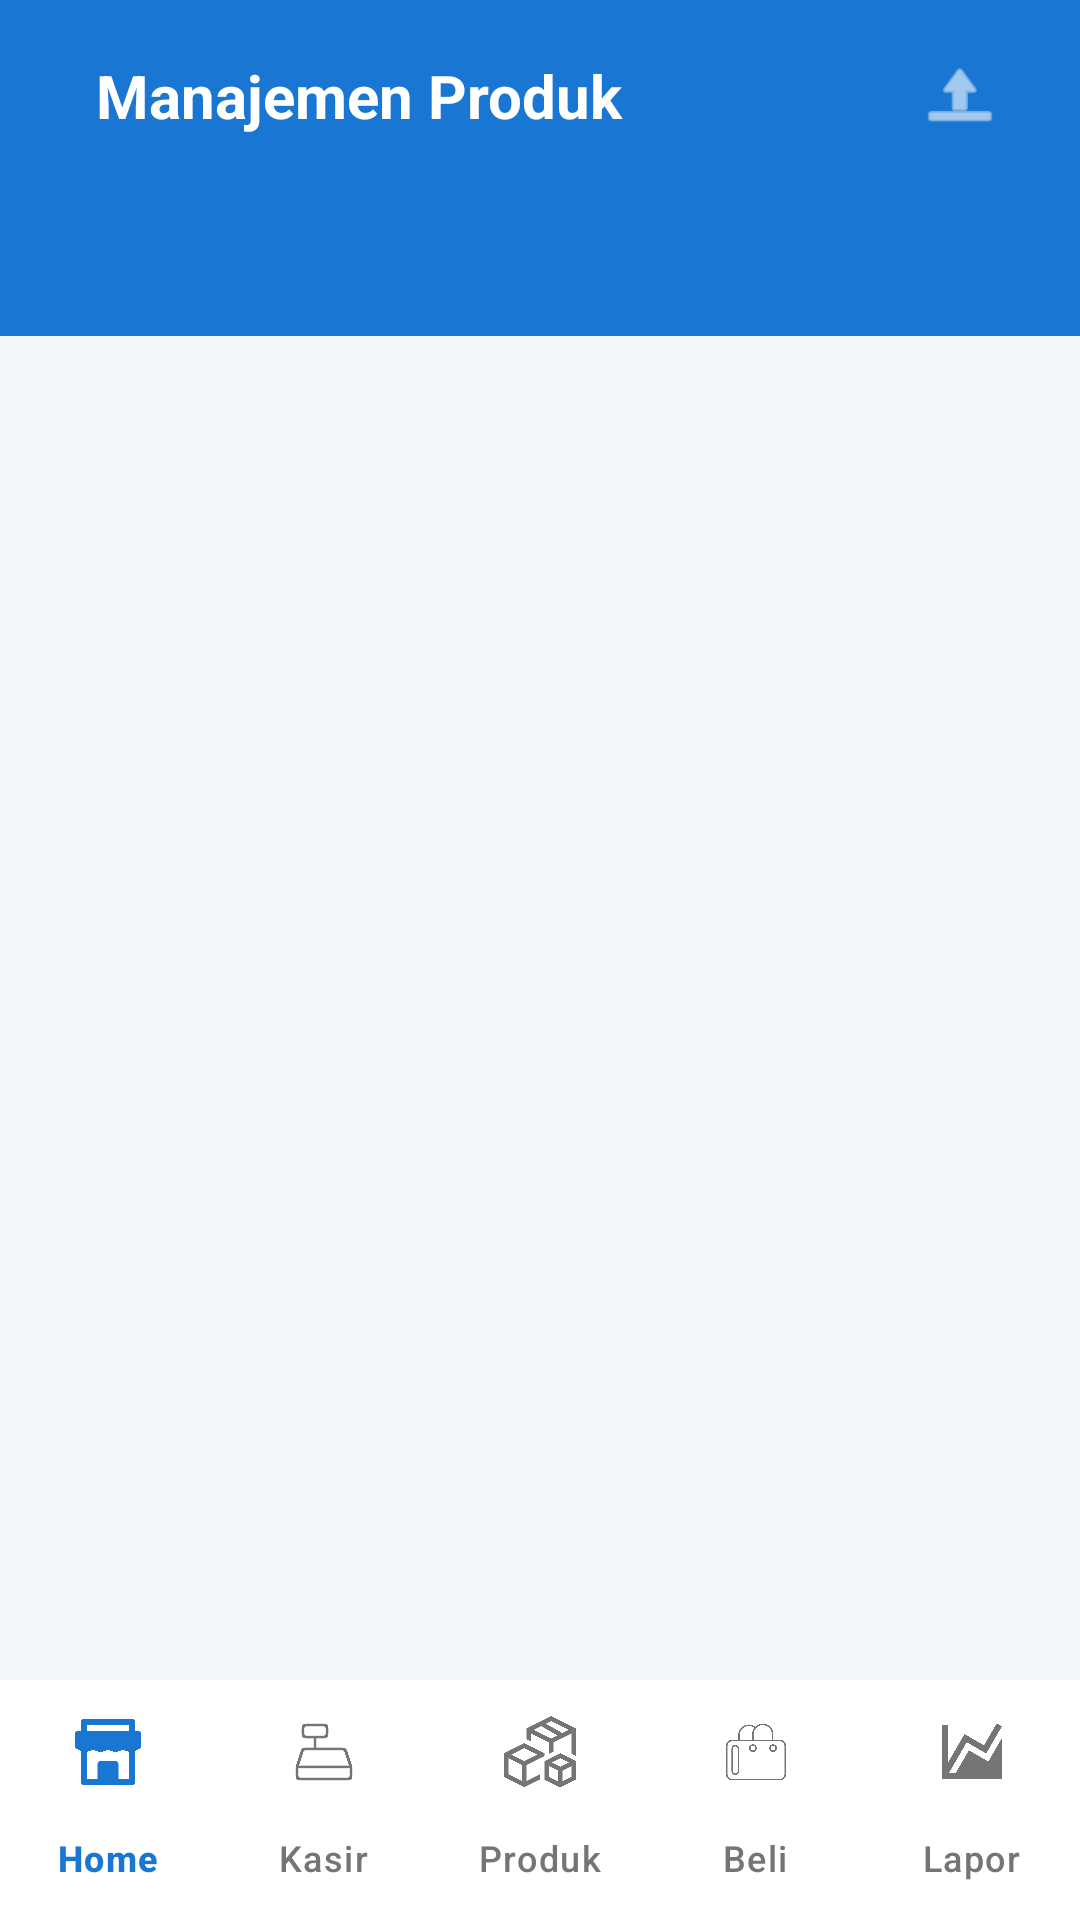

Layout XML and referenced resources for this Android screen:
<!-- AndroidManifest.xml: application theme Theme.KasirPintar -->
<!-- res/layout/activity_product_list.xml -->
<?xml version="1.0" encoding="utf-8"?>
<LinearLayout
    xmlns:android="http://schemas.android.com/apk/res/android"
    xmlns:app="http://schemas.android.com/apk/res-auto"
    android:layout_width="match_parent"
    android:layout_height="match_parent"
    android:orientation="vertical"
    android:fitsSystemWindows="true"
    android:background="#1976D2">

    <LinearLayout
        android:layout_width="match_parent"
        android:layout_height="wrap_content"
        android:orientation="vertical"
        android:background="#1976D2"
        android:elevation="0dp">

        <LinearLayout
            android:layout_width="match_parent"
            android:layout_height="?attr/actionBarSize"
            android:orientation="horizontal"
            android:paddingHorizontal="16dp"
            android:gravity="center_vertical"
            android:elevation="4dp">

            

            <TextView
                android:layout_width="0dp"
                android:layout_weight="1"
                android:layout_height="wrap_content"
                android:text="Manajemen Produk"
                android:textColor="#FFFFFF"
                android:textSize="20sp"
                android:textStyle="bold"
                android:layout_marginStart="16dp"/>

            <ImageButton
                android:id="@+id/btnImportCsv"
                android:layout_width="48dp"
                android:layout_height="48dp"
                android:src="@android:drawable/ic_menu_upload"
                android:background="?attr/selectableItemBackgroundBorderless"
                app:tint="#FFFFFF"
                android:padding="10dp"
                android:scaleType="fitCenter"
                android:contentDescription="Import CSV"/>
        </LinearLayout>

        <com.google.android.material.tabs.TabLayout
            android:id="@+id/tabLayout"
            android:layout_width="match_parent"
            android:layout_height="wrap_content"
            android:background="#1976D2"
            app:tabTextColor="#BBDEFB"
            app:tabSelectedTextColor="#FFFFFF"
            app:tabIndicatorColor="#FFFFFF"
            app:tabIndicatorHeight="3dp"
            app:tabMode="fixed"
            app:tabGravity="fill"/>
    </LinearLayout>

    <androidx.viewpager2.widget.ViewPager2
        android:id="@+id/viewPager"
        android:layout_width="match_parent"
        android:layout_height="0dp"
        android:layout_weight="1"
        android:background="#F5F8FA"/>

    <com.google.android.material.bottomnavigation.BottomNavigationView
        android:id="@+id/bottomNav"
        android:layout_width="match_parent"
        android:layout_height="wrap_content"
        android:background="#FFFFFF"
        app:menu="@menu/bottom_nav_menu"
        app:itemIconTint="@drawable/selector_nav_color"
        app:itemTextColor="@drawable/selector_nav_color"
        app:labelVisibilityMode="labeled"
        app:elevation="8dp"/>

</LinearLayout>
<!-- resources referenced by this layout -->
<resources>
  <!-- drawable selector_nav_color (drawable) -->
  <?xml version="1.0" encoding="utf-8"?>
  <selector xmlns:android="http://schemas.android.com/apk/res/android">
      <item android:color="#1976D2" android:state_checked="true" />
      <item android:color="#757575" />
  </selector>
  <style name="Theme.KasirPintar" parent="Base.Theme.KasirPintar" />
  <style name="Base.Theme.KasirPintar" parent="Theme.Material3.Light.NoActionBar">
  
          <item name="colorPrimary">@color/colorPrimary</item>
          <item name="colorOnPrimary">@color/colorOnPrimary</item> <item name="colorSecondary">@color/colorSecondary</item>
          <item name="colorOnSecondary">@color/white</item>
          <item name="colorTertiary">@color/colorSecondary</item>
  
          <item name="android:statusBarColor">@color/colorPrimaryVariant</item>
          <item name="android:windowLightStatusBar">false</item>
  
      </style>
  <color name="colorPrimary">#1976D2</color>
  <color name="colorOnPrimary">#FFFFFF</color>
  <color name="colorSecondary">#03DAC5</color>
  <color name="white">#FFFFFFFF</color>
  <color name="colorPrimaryVariant">#1565C0</color>
</resources>
